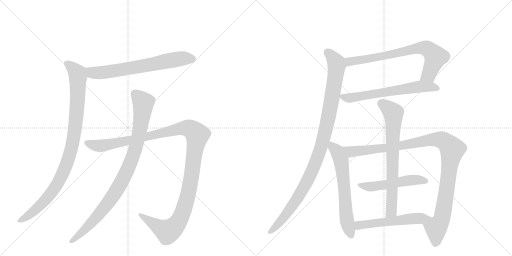
t = 0.00 s
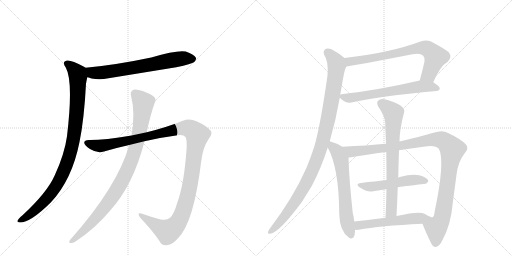
t = 2.21 s
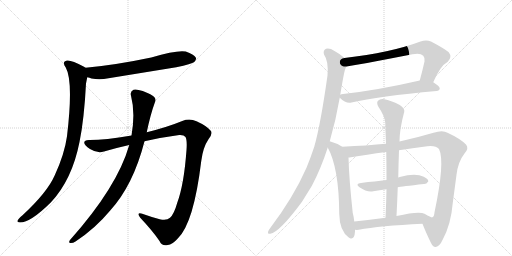
t = 4.41 s
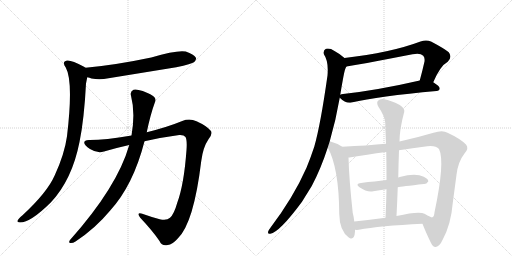
t = 6.61 s
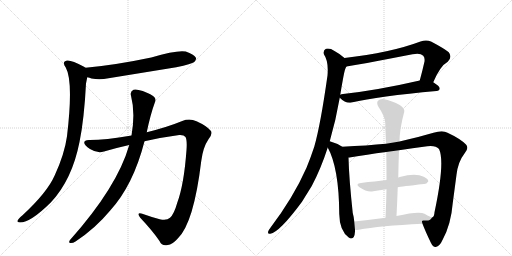
t = 8.82 s
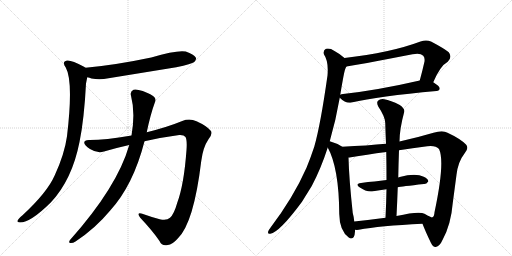
t = 11.02 s

The animated SVG that drew these frames (rendered in a browser with its animation timeline set to each time). Animation: 12 CSS @keyframes rules; one cycle of 11.02 s.

<svg version="1.1" viewBox="0 0 2048 1024" xmlns="http://www.w3.org/2000/svg">
  <g stroke="lightgray" stroke-dasharray="1,1" stroke-width="1" transform="scale(4, 4)">
    <line x1="0" y1="0" x2="256" y2="256"></line>
    <line x1="256" y1="0" x2="0" y2="256"></line>
    <line x1="128" y1="0" x2="128" y2="256"></line>
    <line x1="0" y1="128" x2="256" y2="128"></line>
    <line x1="256" y1="0" x2="512" y2="256"></line>
    <line x1="512" y1="0" x2="256" y2="256"></line>
    <line x1="384" y1="0" x2="384" y2="256"></line>
    <line x1="256" y1="128" x2="512" y2="128"></line>
  </g>
<g transform="scale(1, -1) translate(0, -850)">
   <style type="text/css">
    @keyframes keyframes0 {
      from {
       stroke: black;
       stroke-dashoffset: 685;
       stroke-width: 128;
       }
       69% {
       animation-timing-function: step-end;
       stroke: black;
       stroke-dashoffset: 0;
       stroke-width: 128;
       }
       to {
       stroke: black;
       stroke-width: 1024;
       }
       }
       #make-me-a-hanzi-animation-0 {
         animation: keyframes0 0.807454s both;
         animation-delay: 0.000000s;
         animation-timing-function: linear;
       }
    @keyframes keyframes1 {
      from {
       stroke: black;
       stroke-dashoffset: 979;
       stroke-width: 128;
       }
       76% {
       animation-timing-function: step-end;
       stroke: black;
       stroke-dashoffset: 0;
       stroke-width: 128;
       }
       to {
       stroke: black;
       stroke-width: 1024;
       }
       }
       #make-me-a-hanzi-animation-1 {
         animation: keyframes1 1.046712s both;
         animation-delay: 0.807454s;
         animation-timing-function: linear;
       }
    @keyframes keyframes2 {
      from {
       stroke: black;
       stroke-dashoffset: 1257;
       stroke-width: 128;
       }
       80% {
       animation-timing-function: step-end;
       stroke: black;
       stroke-dashoffset: 0;
       stroke-width: 128;
       }
       to {
       stroke: black;
       stroke-width: 1024;
       }
       }
       #make-me-a-hanzi-animation-2 {
         animation: keyframes2 1.272949s both;
         animation-delay: 1.854167s;
         animation-timing-function: linear;
       }
    @keyframes keyframes3 {
      from {
       stroke: black;
       stroke-dashoffset: 947;
       stroke-width: 128;
       }
       76% {
       animation-timing-function: step-end;
       stroke: black;
       stroke-dashoffset: 0;
       stroke-width: 128;
       }
       to {
       stroke: black;
       stroke-width: 1024;
       }
       }
       #make-me-a-hanzi-animation-3 {
         animation: keyframes3 1.020671s both;
         animation-delay: 3.127116s;
         animation-timing-function: linear;
       }
    @keyframes keyframes4 {
      from {
       stroke: black;
       stroke-dashoffset: 746;
       stroke-width: 128;
       }
       71% {
       animation-timing-function: step-end;
       stroke: black;
       stroke-dashoffset: 0;
       stroke-width: 128;
       }
       to {
       stroke: black;
       stroke-width: 1024;
       }
       }
       #make-me-a-hanzi-animation-4 {
         animation: keyframes4 0.857096s both;
         animation-delay: 4.147786s;
         animation-timing-function: linear;
       }
    @keyframes keyframes5 {
      from {
       stroke: black;
       stroke-dashoffset: 642;
       stroke-width: 128;
       }
       68% {
       animation-timing-function: step-end;
       stroke: black;
       stroke-dashoffset: 0;
       stroke-width: 128;
       }
       to {
       stroke: black;
       stroke-width: 1024;
       }
       }
       #make-me-a-hanzi-animation-5 {
         animation: keyframes5 0.772461s both;
         animation-delay: 5.004883s;
         animation-timing-function: linear;
       }
    @keyframes keyframes6 {
      from {
       stroke: black;
       stroke-dashoffset: 1052;
       stroke-width: 128;
       }
       77% {
       animation-timing-function: step-end;
       stroke: black;
       stroke-dashoffset: 0;
       stroke-width: 128;
       }
       to {
       stroke: black;
       stroke-width: 1024;
       }
       }
       #make-me-a-hanzi-animation-6 {
         animation: keyframes6 1.106120s both;
         animation-delay: 5.777344s;
         animation-timing-function: linear;
       }
    @keyframes keyframes7 {
      from {
       stroke: black;
       stroke-dashoffset: 641;
       stroke-width: 128;
       }
       68% {
       animation-timing-function: step-end;
       stroke: black;
       stroke-dashoffset: 0;
       stroke-width: 128;
       }
       to {
       stroke: black;
       stroke-width: 1024;
       }
       }
       #make-me-a-hanzi-animation-7 {
         animation: keyframes7 0.771647s both;
         animation-delay: 6.883464s;
         animation-timing-function: linear;
       }
    @keyframes keyframes8 {
      from {
       stroke: black;
       stroke-dashoffset: 1097;
       stroke-width: 128;
       }
       78% {
       animation-timing-function: step-end;
       stroke: black;
       stroke-dashoffset: 0;
       stroke-width: 128;
       }
       to {
       stroke: black;
       stroke-width: 1024;
       }
       }
       #make-me-a-hanzi-animation-8 {
         animation: keyframes8 1.142741s both;
         animation-delay: 7.655111s;
         animation-timing-function: linear;
       }
    @keyframes keyframes9 {
      from {
       stroke: black;
       stroke-dashoffset: 523;
       stroke-width: 128;
       }
       63% {
       animation-timing-function: step-end;
       stroke: black;
       stroke-dashoffset: 0;
       stroke-width: 128;
       }
       to {
       stroke: black;
       stroke-width: 1024;
       }
       }
       #make-me-a-hanzi-animation-9 {
         animation: keyframes9 0.675618s both;
         animation-delay: 8.797852s;
         animation-timing-function: linear;
       }
    @keyframes keyframes10 {
      from {
       stroke: black;
       stroke-dashoffset: 737;
       stroke-width: 128;
       }
       71% {
       animation-timing-function: step-end;
       stroke: black;
       stroke-dashoffset: 0;
       stroke-width: 128;
       }
       to {
       stroke: black;
       stroke-width: 1024;
       }
       }
       #make-me-a-hanzi-animation-10 {
         animation: keyframes10 0.849772s both;
         animation-delay: 9.473470s;
         animation-timing-function: linear;
       }
    @keyframes keyframes11 {
      from {
       stroke: black;
       stroke-dashoffset: 553;
       stroke-width: 128;
       }
       64% {
       animation-timing-function: step-end;
       stroke: black;
       stroke-dashoffset: 0;
       stroke-width: 128;
       }
       to {
       stroke: black;
       stroke-width: 1024;
       }
       }
       #make-me-a-hanzi-animation-11 {
         animation: keyframes11 0.700033s both;
         animation-delay: 10.323242s;
         animation-timing-function: linear;
       }
</style>
<path d="M 349 541 Q 358 540 366 536 Q 399 529 434 537 L 705 581 Q 768 594 777 602 Q 787 611 783 620 Q 776 633 743 644 Q 709 651 605 620 Q 463 590 342 579 C 312 576 320 548 349 541 Z" fill="lightgray"></path> 
<path d="M 342 579 Q 339 582 336 583 Q 284 611 268 608 Q 246 604 263 580 Q 294 525 268 305 Q 258 233 219 149 Q 189 80 89 -12 Q 73 -25 70 -33 Q 67 -40 80 -40 Q 122 -40 203 40 Q 288 130 318 282 Q 337 376 344 516 L 349 541 C 355 570 355 572 342 579 Z" fill="lightgray"></path> 
<path d="M 578 285 Q 648 301 717 310 Q 736 311 742 302 Q 749 289 746 250 Q 736 112 709 39 Q 696 -7 680 -21 Q 667 -34 639 -27 Q 602 -17 569 -5 Q 544 2 561 -21 Q 610 -73 638 -114 Q 648 -136 671 -130 Q 689 -129 711 -104 Q 775 -43 805 206 Q 812 261 834 293 Q 853 317 842 328 Q 826 347 786 365 Q 758 378 729 366 Q 668 341 587 321 L 526 308 Q 420 290 359 290 Q 337 291 337 280 Q 336 270 360 254 Q 390 235 416 244 Q 467 259 517 270 L 578 285 Z" fill="lightgray"></path> 
<path d="M 517 270 Q 469 102 280 -110 Q 273 -120 281 -122 Q 291 -123 302 -116 Q 380 -65 440 7 Q 533 109 578 285 L 587 321 Q 602 393 619 439 Q 626 452 617 462 Q 608 472 571 486 Q 544 495 534 491 Q 519 484 524 467 Q 542 398 526 308 L 517 270 Z" fill="lightgray"></path> 
<path d="M 1733 521 Q 1761 587 1791 603 Q 1810 622 1795 641 Q 1777 656 1724 684 Q 1705 693 1682 684 Q 1562 639 1378 618 C 1348 614 1356 580 1386 584 Q 1419 588 1650 633 Q 1681 640 1693 627 Q 1700 620 1698 604 Q 1689 564 1679 528 C 1671 499 1721 494 1733 521 Z" fill="lightgray"></path> 
<path d="M 1359 459 Q 1383 435 1406 440 Q 1514 465 1746 486 Q 1758 487 1759 496 Q 1759 505 1733 521 C 1711 535 1708 535 1679 528 Q 1510 489 1372 474 Q 1365 474 1361 471 C 1349 468 1349 468 1359 459 Z" fill="lightgray"></path> 
<path d="M 1319 285 Q 1344 372 1359 459 L 1361 471 Q 1367 508 1373 540 Q 1380 579 1386 584 C 1394 605 1394 605 1378 618 Q 1362 633 1338 646 Q 1319 659 1304 655 Q 1291 648 1296 632 Q 1315 605 1310 548 Q 1282 350 1257 263 Q 1242 218 1226 179 Q 1174 61 1081 -62 Q 1075 -69 1073 -75 Q 1069 -87 1081 -85 Q 1118 -79 1208 43 L 1247 106 Q 1284 176 1311 260 L 1319 285 Z" fill="lightgray"></path> 
<path d="M 1369 263 Q 1345 278 1319 285 C 1294 293 1297 287 1311 260 Q 1356 178 1357 -6 Q 1358 -73 1395 -100 Q 1396 -101 1400 -103 Q 1418 -109 1420 -76 L 1420 -69 L 1417 -36 Q 1416 -20 1411 -2 Q 1396 136 1394 220 C 1393 249 1393 249 1369 263 Z" fill="lightgray"></path> 
<path d="M 1544 275 Q 1471 268 1369 263 C 1339 261 1364 216 1394 220 Q 1398 220 1404 221 Q 1464 231 1545 242 L 1596 249 Q 1648 258 1709 265 Q 1743 269 1756 254 Q 1781 203 1738 1 Q 1737 -18 1728 -20 C 1716 -47 1679 -17 1690 -45 Q 1700 -72 1723 -120 Q 1732 -139 1743 -138 Q 1759 -135 1771 -108 Q 1804 -47 1811 38 L 1826 151 Q 1832 203 1858 236 Q 1877 257 1864 272 Q 1840 296 1790 319 Q 1771 331 1734 319 Q 1670 300 1598 284 L 1544 275 Z" fill="lightgray"></path> 
<path d="M 1591 101 Q 1604 104 1696 114 Q 1705 113 1713 124 Q 1714 134 1695 143 Q 1662 159 1599 142 Q 1596 142 1593 140 L 1546 130 L 1498 124 Q 1473 123 1444 118 Q 1419 115 1438 101 Q 1468 80 1493 85 Q 1517 89 1546 93 L 1591 101 Z" fill="lightgray"></path> 
<path d="M 1598 284 Q 1598 333 1617 403 Q 1620 415 1599 430 Q 1562 449 1537 453 Q 1521 456 1512 447 Q 1505 440 1513 424 Q 1540 384 1541 358 Q 1542 318 1544 275 L 1545 242 Q 1546 188 1546 130 L 1546 93 Q 1545 38 1542 -21 C 1541 -51 1584 -44 1586 -14 Q 1589 44 1591 101 L 1593 140 Q 1594 195 1596 249 L 1598 284 Z" fill="lightgray"></path> 
<path d="M 1420 -69 Q 1427 -70 1435 -69 Q 1517 -53 1690 -45 C 1720 -44 1756 -32 1728 -20 Q 1725 -20 1698 -5 Q 1677 7 1586 -14 L 1542 -21 Q 1475 -30 1417 -36 C 1387 -39 1390 -68 1420 -69 Z" fill="lightgray"></path> 
      <clipPath id="make-me-a-hanzi-clip-0">
      <path d="M 349 541 Q 358 540 366 536 Q 399 529 434 537 L 705 581 Q 768 594 777 602 Q 787 611 783 620 Q 776 633 743 644 Q 709 651 605 620 Q 463 590 342 579 C 312 576 320 548 349 541 Z" fill="lightgray"></path>
      </clipPath>
      <path clip-path="url(#make-me-a-hanzi-clip-0)" d="M 350 574 L 369 559 L 422 561 L 720 615 L 769 615 " fill="none" id="make-me-a-hanzi-animation-0" stroke-dasharray="557 1114" stroke-linecap="round"></path>

      <clipPath id="make-me-a-hanzi-clip-1">
      <path d="M 342 579 Q 339 582 336 583 Q 284 611 268 608 Q 246 604 263 580 Q 294 525 268 305 Q 258 233 219 149 Q 189 80 89 -12 Q 73 -25 70 -33 Q 67 -40 80 -40 Q 122 -40 203 40 Q 288 130 318 282 Q 337 376 344 516 L 349 541 C 355 570 355 572 342 579 Z" fill="lightgray"></path>
      </clipPath>
      <path clip-path="url(#make-me-a-hanzi-clip-1)" d="M 269 593 L 283 586 L 309 557 L 312 541 L 306 391 L 279 229 L 245 143 L 208 82 L 128 -1 L 78 -32 " fill="none" id="make-me-a-hanzi-animation-1" stroke-dasharray="851 1702" stroke-linecap="round"></path>

      <clipPath id="make-me-a-hanzi-clip-2">
      <path d="M 578 285 Q 648 301 717 310 Q 736 311 742 302 Q 749 289 746 250 Q 736 112 709 39 Q 696 -7 680 -21 Q 667 -34 639 -27 Q 602 -17 569 -5 Q 544 2 561 -21 Q 610 -73 638 -114 Q 648 -136 671 -130 Q 689 -129 711 -104 Q 775 -43 805 206 Q 812 261 834 293 Q 853 317 842 328 Q 826 347 786 365 Q 758 378 729 366 Q 668 341 587 321 L 526 308 Q 420 290 359 290 Q 337 291 337 280 Q 336 270 360 254 Q 390 235 416 244 Q 467 259 517 270 L 578 285 Z" fill="lightgray"></path>
      </clipPath>
      <path clip-path="url(#make-me-a-hanzi-clip-2)" d="M 347 279 L 404 267 L 719 336 L 754 337 L 786 315 L 757 94 L 736 13 L 710 -43 L 670 -76 L 562 -11 " fill="none" id="make-me-a-hanzi-animation-2" stroke-dasharray="1129 2258" stroke-linecap="round"></path>

      <clipPath id="make-me-a-hanzi-clip-3">
      <path d="M 517 270 Q 469 102 280 -110 Q 273 -120 281 -122 Q 291 -123 302 -116 Q 380 -65 440 7 Q 533 109 578 285 L 587 321 Q 602 393 619 439 Q 626 452 617 462 Q 608 472 571 486 Q 544 495 534 491 Q 519 484 524 467 Q 542 398 526 308 L 517 270 Z" fill="lightgray"></path>
      </clipPath>
      <path clip-path="url(#make-me-a-hanzi-clip-3)" d="M 540 474 L 566 449 L 573 434 L 549 283 L 512 174 L 471 96 L 416 17 L 347 -61 L 286 -116 " fill="none" id="make-me-a-hanzi-animation-3" stroke-dasharray="819 1638" stroke-linecap="round"></path>

      <clipPath id="make-me-a-hanzi-clip-4">
      <path d="M 1733 521 Q 1761 587 1791 603 Q 1810 622 1795 641 Q 1777 656 1724 684 Q 1705 693 1682 684 Q 1562 639 1378 618 C 1348 614 1356 580 1386 584 Q 1419 588 1650 633 Q 1681 640 1693 627 Q 1700 620 1698 604 Q 1689 564 1679 528 C 1671 499 1721 494 1733 521 Z" fill="lightgray"></path>
      </clipPath>
      <path clip-path="url(#make-me-a-hanzi-clip-4)" d="M 1387 590 L 1407 606 L 1519 622 L 1697 659 L 1717 651 L 1743 622 L 1715 552 L 1687 534 " fill="none" id="make-me-a-hanzi-animation-4" stroke-dasharray="618 1236" stroke-linecap="round"></path>

      <clipPath id="make-me-a-hanzi-clip-5">
      <path d="M 1359 459 Q 1383 435 1406 440 Q 1514 465 1746 486 Q 1758 487 1759 496 Q 1759 505 1733 521 C 1711 535 1708 535 1679 528 Q 1510 489 1372 474 Q 1365 474 1361 471 C 1349 468 1349 468 1359 459 Z" fill="lightgray"></path>
      </clipPath>
      <path clip-path="url(#make-me-a-hanzi-clip-5)" d="M 1369 464 L 1407 459 L 1683 504 L 1724 504 L 1750 496 " fill="none" id="make-me-a-hanzi-animation-5" stroke-dasharray="514 1028" stroke-linecap="round"></path>

      <clipPath id="make-me-a-hanzi-clip-6">
      <path d="M 1319 285 Q 1344 372 1359 459 L 1361 471 Q 1367 508 1373 540 Q 1380 579 1386 584 C 1394 605 1394 605 1378 618 Q 1362 633 1338 646 Q 1319 659 1304 655 Q 1291 648 1296 632 Q 1315 605 1310 548 Q 1282 350 1257 263 Q 1242 218 1226 179 Q 1174 61 1081 -62 Q 1075 -69 1073 -75 Q 1069 -87 1081 -85 Q 1118 -79 1208 43 L 1247 106 Q 1284 176 1311 260 L 1319 285 Z" fill="lightgray"></path>
      </clipPath>
      <path clip-path="url(#make-me-a-hanzi-clip-6)" d="M 1310 641 L 1331 620 L 1347 589 L 1323 429 L 1284 261 L 1246 162 L 1193 61 L 1125 -33 L 1082 -76 " fill="none" id="make-me-a-hanzi-animation-6" stroke-dasharray="924 1848" stroke-linecap="round"></path>

      <clipPath id="make-me-a-hanzi-clip-7">
      <path d="M 1369 263 Q 1345 278 1319 285 C 1294 293 1297 287 1311 260 Q 1356 178 1357 -6 Q 1358 -73 1395 -100 Q 1396 -101 1400 -103 Q 1418 -109 1420 -76 L 1420 -69 L 1417 -36 Q 1416 -20 1411 -2 Q 1396 136 1394 220 C 1393 249 1393 249 1369 263 Z" fill="lightgray"></path>
      </clipPath>
      <path clip-path="url(#make-me-a-hanzi-clip-7)" d="M 1323 277 L 1349 243 L 1364 211 L 1385 -15 L 1405 -92 " fill="none" id="make-me-a-hanzi-animation-7" stroke-dasharray="513 1026" stroke-linecap="round"></path>

      <clipPath id="make-me-a-hanzi-clip-8">
      <path d="M 1544 275 Q 1471 268 1369 263 C 1339 261 1364 216 1394 220 Q 1398 220 1404 221 Q 1464 231 1545 242 L 1596 249 Q 1648 258 1709 265 Q 1743 269 1756 254 Q 1781 203 1738 1 Q 1737 -18 1728 -20 C 1716 -47 1679 -17 1690 -45 Q 1700 -72 1723 -120 Q 1732 -139 1743 -138 Q 1759 -135 1771 -108 Q 1804 -47 1811 38 L 1826 151 Q 1832 203 1858 236 Q 1877 257 1864 272 Q 1840 296 1790 319 Q 1771 331 1734 319 Q 1670 300 1598 284 L 1544 275 Z" fill="lightgray"></path>
      </clipPath>
      <path clip-path="url(#make-me-a-hanzi-clip-8)" d="M 1378 261 L 1407 243 L 1421 244 L 1575 262 L 1750 293 L 1771 288 L 1794 271 L 1809 253 L 1776 17 L 1762 -38 L 1744 -61 L 1743 -123 " fill="none" id="make-me-a-hanzi-animation-8" stroke-dasharray="969 1938" stroke-linecap="round"></path>

      <clipPath id="make-me-a-hanzi-clip-9">
      <path d="M 1591 101 Q 1604 104 1696 114 Q 1705 113 1713 124 Q 1714 134 1695 143 Q 1662 159 1599 142 Q 1596 142 1593 140 L 1546 130 L 1498 124 Q 1473 123 1444 118 Q 1419 115 1438 101 Q 1468 80 1493 85 Q 1517 89 1546 93 L 1591 101 Z" fill="lightgray"></path>
      </clipPath>
      <path clip-path="url(#make-me-a-hanzi-clip-9)" d="M 1439 110 L 1485 103 L 1628 128 L 1666 131 L 1703 126 " fill="none" id="make-me-a-hanzi-animation-9" stroke-dasharray="395 790" stroke-linecap="round"></path>

      <clipPath id="make-me-a-hanzi-clip-10">
      <path d="M 1598 284 Q 1598 333 1617 403 Q 1620 415 1599 430 Q 1562 449 1537 453 Q 1521 456 1512 447 Q 1505 440 1513 424 Q 1540 384 1541 358 Q 1542 318 1544 275 L 1545 242 Q 1546 188 1546 130 L 1546 93 Q 1545 38 1542 -21 C 1541 -51 1584 -44 1586 -14 Q 1589 44 1591 101 L 1593 140 Q 1594 195 1596 249 L 1598 284 Z" fill="lightgray"></path>
      </clipPath>
      <path clip-path="url(#make-me-a-hanzi-clip-10)" d="M 1524 437 L 1564 408 L 1573 398 L 1574 386 L 1566 9 L 1548 -14 " fill="none" id="make-me-a-hanzi-animation-10" stroke-dasharray="609 1218" stroke-linecap="round"></path>

      <clipPath id="make-me-a-hanzi-clip-11">
      <path d="M 1420 -69 Q 1427 -70 1435 -69 Q 1517 -53 1690 -45 C 1720 -44 1756 -32 1728 -20 Q 1725 -20 1698 -5 Q 1677 7 1586 -14 L 1542 -21 Q 1475 -30 1417 -36 C 1387 -39 1390 -68 1420 -69 Z" fill="lightgray"></path>
      </clipPath>
      <path clip-path="url(#make-me-a-hanzi-clip-11)" d="M 1425 -41 L 1434 -51 L 1716 -21 " fill="none" id="make-me-a-hanzi-animation-11" stroke-dasharray="425 850" stroke-linecap="round"></path>

</g>
</svg>
